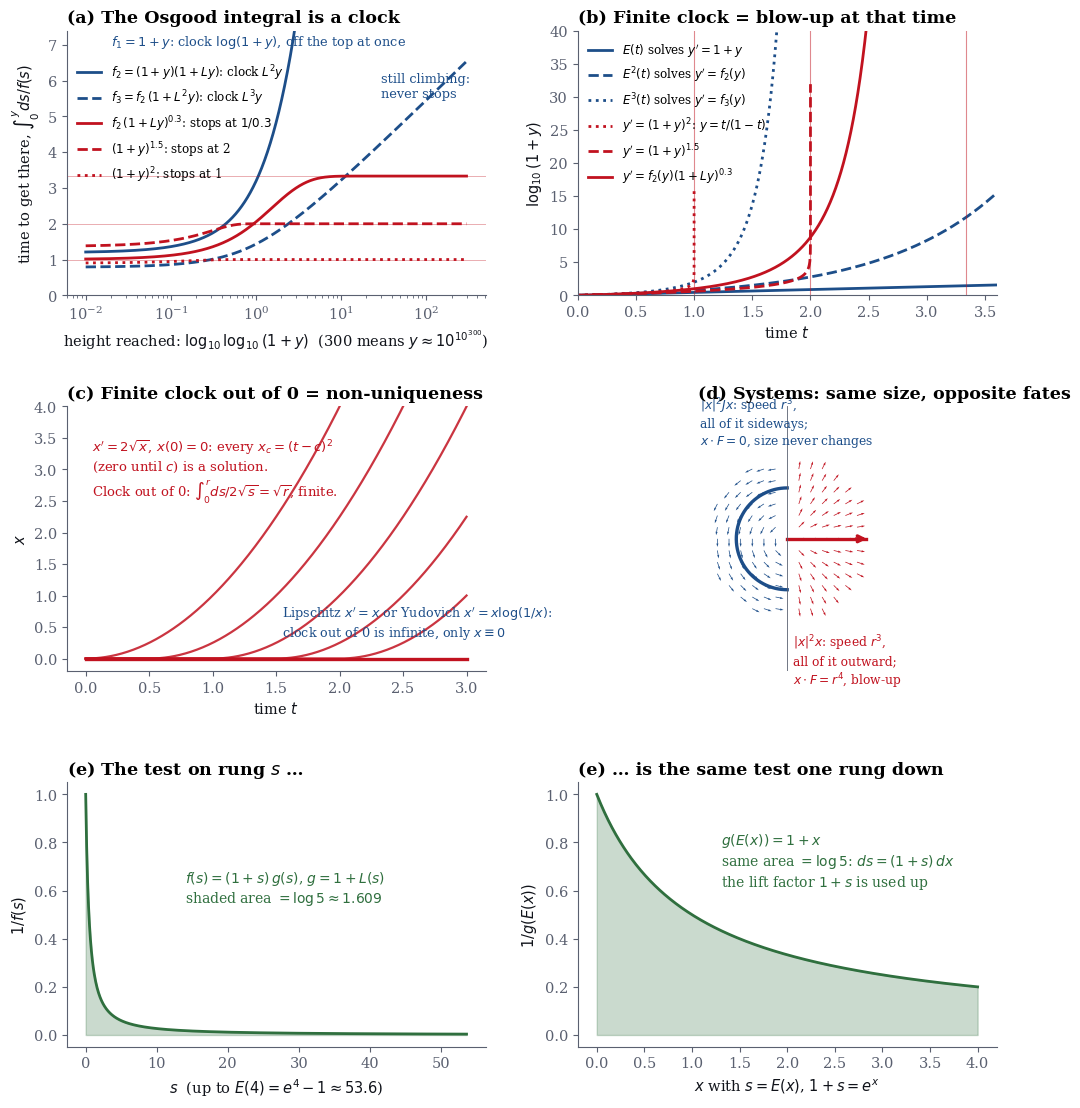

Reproduce this figure in Python. (Note: this script raises an exception after producing the figure.)
"""Figure for 'The inverse of the Osgood test' (Nov 25, 2026). E(x)=e^x-1, L(y)=log(1+y)."""
import numpy as np, matplotlib
matplotlib.use('Agg')
import matplotlib.pyplot as plt
BLUE, RED, GREEN, INK, SOFT = '#1d4e89', '#c1121f', '#2f6f3e', '#10131a', '#5a6070'
plt.rcParams.update({'font.family': 'serif', 'font.size': 10.5, 'axes.edgecolor': SOFT, 'axes.labelcolor': INK,
                     'xtick.color': SOFT, 'ytick.color': SOFT, 'axes.spines.top': False, 'axes.spines.right': False})
ln10 = np.log(10)
fig = plt.figure(figsize=(12, 13.2))
gs = fig.add_gridspec(3, 2, hspace=0.42, wspace=0.22)

# (a) the clock: time to reach height y, plotted against u = log10 log10 (1+y)
ax = fig.add_subplot(gs[0, 0])
u = np.geomspace(1e-2, 300, 2000)
Ly = 10.0 ** u * ln10                    # L(y) = log(1+y), with log10(1+y) = 10^u
curves = [
    (np.log1p(Ly), BLUE, '-', r"$f_2=(1+y)(1+L y)$: clock $L^2 y$"),
    (np.log1p(np.log1p(Ly)), BLUE, '--', r"$f_3=f_2\,(1+L^2y)$: clock $L^3 y$"),
    ((1 - (1 + Ly) ** -0.3) / 0.3, RED, '-', r"$f_2\,(1+Ly)^{0.3}$: stops at $1/0.3$"),
    (2 * (1 - np.exp(-0.5 * np.minimum(Ly, 700))), RED, '--', r"$(1+y)^{1.5}$: stops at 2"),
    (1 - np.exp(-np.minimum(Ly, 700)), RED, ':', r"$(1+y)^{2}$: stops at 1"),
]
for T, c, ls, lab in curves:
    ax.plot(u, T, color=c, ls=ls, lw=2, label=lab)
for v in [1, 2, 1 / 0.3]:
    ax.axhline(v, color=RED, lw=0.6, alpha=0.4)
ax.set_xscale('log')
ax.set_xlabel(r"height reached: $\log_{10}\log_{10}(1+y)$  (300 means $y\approx10^{10^{300}}$)")
ax.set_ylabel(r"time to get there, $\int_0^y ds/f(s)$")
ax.set_ylim(0, 7.4)
ax.text(0.02, 7.0, r"$f_1=1+y$: clock $\log(1+y)$, off the top at once", color=BLUE, fontsize=9.3)
ax.text(30, 5.55, "still climbing:\nnever stops", color=BLUE, fontsize=9.3)
ax.legend(loc='upper left', fontsize=8.6, frameon=False, bbox_to_anchor=(0.0, 0.92))
ax.set_title("(a) The Osgood integral is a clock", loc='left', fontweight='bold')

# (b) the solutions
ax = fig.add_subplot(gs[0, 1])
t = np.linspace(0, 3.6, 3000)
def clip(v): v = np.array(v, float); v[v > 300] = np.nan; return v
ax.plot(t, clip(t / ln10), color=BLUE, lw=2, label=r"$E(t)$ solves $y'=1+y$")
ax.plot(t, clip(np.expm1(t) / ln10), color=BLUE, lw=2, ls='--', label=r"$E^2(t)$ solves $y'=f_2(y)$")
with np.errstate(over='ignore'):
    ax.plot(t, clip(np.expm1(np.expm1(t)) / ln10), color=BLUE, lw=2, ls=':', label=r"$E^3(t)$ solves $y'=f_3(y)$")
with np.errstate(divide='ignore', invalid='ignore', over='ignore'):
    t1 = 1 - np.geomspace(1, 1e-60, 3000)
    ax.plot(t1, clip(-np.log10(1 - t1)), color=RED, lw=2, ls=':', label=r"$y'=(1+y)^2$: $y=t/(1-t)$")
    t2 = 2 - 2 * np.geomspace(1, 1e-30, 3000)
    ax.plot(t2, clip(-2 * np.log10(1 - t2 / 2)), color=RED, lw=2, ls='--', label=r"$y'=(1+y)^{1.5}$")
    tt = (1 / 0.3) * (1 - np.geomspace(1, 1e-3, 3000))
    ax.plot(tt, clip(((1 - 0.3 * tt) ** (-1 / 0.3) - 1) / ln10), color=RED, lw=2, label=r"$y'=f_2(y)(1+Ly)^{0.3}$")
for v in [1, 2, 1 / 0.3]:
    ax.axvline(v, color=RED, lw=0.8, alpha=0.5)
ax.set_ylim(0, 40); ax.set_xlim(0, 3.6)
ax.set_xlabel("time $t$"); ax.set_ylabel(r"$\log_{10}(1+y)$")
ax.legend(loc='upper left', fontsize=8.6, frameon=False)
ax.set_title("(b) Finite clock = blow-up at that time", loc='left', fontweight='bold')

# (c) uniqueness fan
ax = fig.add_subplot(gs[1, 0])
t = np.linspace(0, 3, 600)
ax.plot(t, 0 * t, color=RED, lw=2.4)
for c in [0, 0.5, 1.0, 1.5, 2.0]:
    x = np.where(t >= c, (t - c) ** 2, 0)
    ax.plot(t, x, color=RED, lw=1.6, alpha=0.85)
ax.plot(t, 0.02 * np.exp(t) * 0, color=BLUE, lw=0)
ax.text(0.05, 3.5, r"$x'=2\sqrt{x}$, $x(0)=0$: every $x_c=(t-c)^2$" "\n" r"(zero until $c$) is a solution." "\n"
        r"Clock out of 0: $\int_0^r ds/2\sqrt{s}=\sqrt{r}$, finite.", fontsize=9.5, color=RED, va='top')
ax.text(1.55, 0.35, r"Lipschitz $x'=x$ or Yudovich $x'=x\log(1/x)$:" "\n" r"clock out of 0 is infinite, only $x\equiv0$",
        fontsize=9.2, color=BLUE)
ax.set_ylim(-0.2, 4); ax.set_xlabel("time $t$"); ax.set_ylabel("$x$")
ax.set_title("(c) Finite clock out of 0 = non-uniqueness", loc='left', fontweight='bold')

# (d) direction decides
ax = fig.add_subplot(gs[1, 1])
g = np.linspace(-1.6, 1.6, 15); X, Y = np.meshgrid(g, g); R2 = X ** 2 + Y ** 2
m = (R2 > 0.05) & (R2 < 2.4)
U, V = -Y * R2, X * R2; S = np.hypot(U, V) + 1e-9
left = (X < -0.05) & m; right = (X > 0.05) & m
ax.quiver(X[left], Y[left], (U / S)[left], (V / S)[left], color=BLUE, scale=22, width=0.004)
U2, V2 = X * R2, Y * R2; S2 = np.hypot(U2, V2) + 1e-9
ax.quiver(X[right], Y[right], (U2 / S2)[right], (V2 / S2)[right], color=RED, scale=22, width=0.004)
th = np.linspace(np.pi / 2, 3 * np.pi / 2, 200)
ax.plot(np.cos(th), np.sin(th), color=BLUE, lw=2.4)
ax.plot([0.0, 1.55], [0, 0], color=RED, lw=2.4)
ax.annotate('', xy=(1.62, 0), xytext=(1.3, 0), arrowprops=dict(arrowstyle='->', color=RED, lw=2.4))
ax.axvline(0, color=SOFT, lw=0.6)
ax.text(-1.72, 1.85, r"$|x|^2 Jx$: speed $r^3$," "\n" r"all of it sideways;" "\n" r"$x\cdot F=0$, size never changes", color=BLUE, fontsize=8.8)
ax.text(0.12, -1.85, r"$|x|^2 x$: speed $r^3$," "\n" r"all of it outward;" "\n" r"$x\cdot F=r^4$, blow-up", color=RED, fontsize=8.8, va="top")
ax.set_aspect('equal'); ax.set_xlim(-1.75, 1.75); ax.set_ylim(-2.6, 2.6); ax.set_xticks([]); ax.set_yticks([])
ax.spines['left'].set_visible(False); ax.spines['bottom'].set_visible(False)
ax.set_title("(d) Systems: same size, opposite fates", loc='left', fontweight='bold')

# (e) the rung shift preserves the area (the test moves down a rung)
X4 = 4.0
ax = fig.add_subplot(gs[2, 0])
s = np.linspace(0, np.expm1(X4), 800)
yv = 1 / ((1 + s) * (1 + np.log1p(s)))
ax.fill_between(s, yv, color=GREEN, alpha=0.25); ax.plot(s, yv, color=GREEN, lw=2)
ax.set_xlabel(r"$s$  (up to $E(4)=e^4-1\approx 53.6$)"); ax.set_ylabel(r"$1/f(s)$")
ax.text(14, 0.55, r"$f(s)=(1+s)\,g(s)$, $g=1+L(s)$" "\n" r"shaded area $=\log 5\approx1.609$", color=GREEN, fontsize=10)
ax.set_title("(e) The test on rung $s$ …", loc='left', fontweight='bold')
ax = fig.add_subplot(gs[2, 1])
x = np.linspace(0, X4, 400); yv = 1 / (1 + x)
ax.fill_between(x, yv, color=GREEN, alpha=0.25); ax.plot(x, yv, color=GREEN, lw=2)
ax.set_xlabel(r"$x$ with $s=E(x)$, $1+s=e^x$"); ax.set_ylabel(r"$1/g(E(x))$")
ax.text(1.3, 0.62, r"$g(E(x))=1+x$" "\n" r"same area $=\log 5$: $ds=(1+s)\,dx$" "\n" r"the lift factor $1+s$ is used up", color=GREEN, fontsize=10)
ax.set_title("(e) … is the same test one rung down", loc='left', fontweight='bold')

fig.savefig('/mnt/project-files/math-theory/osgood-inverse/figures/osgood_inverse.png', dpi=130, bbox_inches='tight', facecolor='white')
print('ok')
